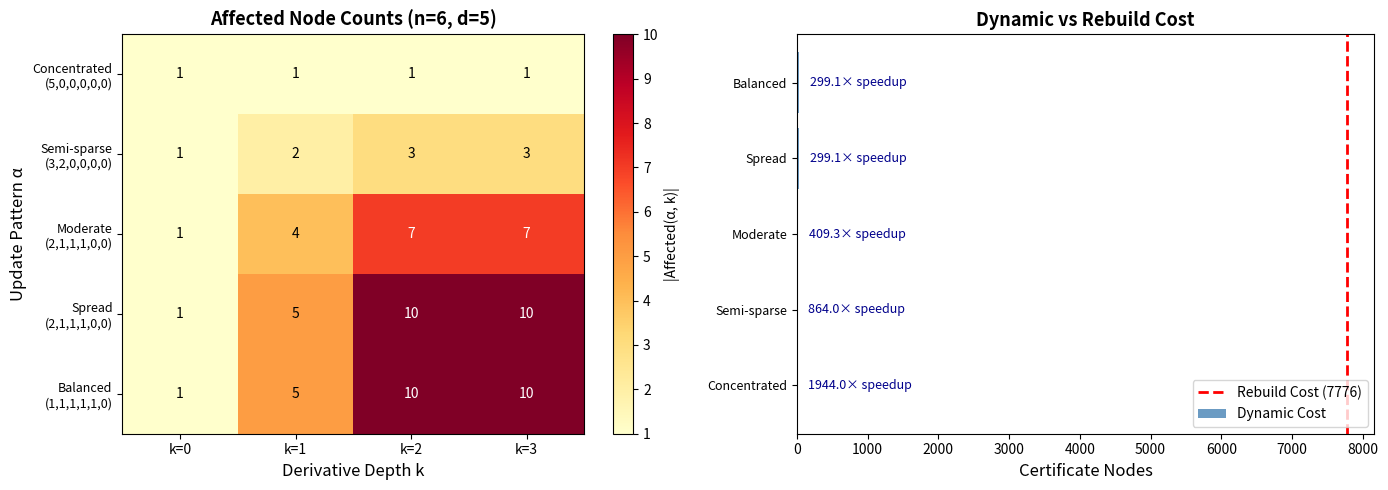

Generate this figure with matplotlib:
"""
Visualization: Affected Node Heatmap
=====================================

Visualizes the affected derivative node counts across different update
exponents and derivative depths. Shows how sparsity of the update monomial
controls the number of certificate nodes that need recomputation.

This is the core visual insight of the locality theorem: sparse updates
create sparse certificate perturbations.
"""

import numpy as np
import matplotlib.pyplot as plt
from matplotlib.colors import LogNorm


def affected_count(alpha, k):
    """Count multiindices beta with sum(beta)=k and beta_i <= alpha_i."""
    n = len(alpha)
    result = [0]
    def _bt(idx, rem, cur):
        if idx == n:
            if rem == 0:
                result[0] += 1
            return
        for v in range(min(alpha[idx], rem) + 1):
            _bt(idx + 1, rem - v, cur + [v])
    _bt(0, k, [])
    return result[0]


def dynamic_cert_cost(alpha, d):
    return sum(affected_count(alpha, k) for k in range(d - 1))


# Parameters
n = 6  # number of variables
d = 5  # degree

# Generate different update patterns
patterns = {
    'Concentrated\n(5,0,0,0,0,0)': (5, 0, 0, 0, 0, 0),
    'Semi-sparse\n(3,2,0,0,0,0)': (3, 2, 0, 0, 0, 0),
    'Moderate\n(2,1,1,1,0,0)': (2, 1, 1, 1, 0, 0),
    'Spread\n(2,1,1,1,0,0)': (1, 1, 1, 1, 1, 0),
    'Balanced\n(1,1,1,1,1,0)': (1, 1, 1, 1, 1, 0),
}

# Create heatmap data
depth_range = range(d - 1)
data = np.zeros((len(patterns), len(depth_range)))
labels = list(patterns.keys())

for i, (name, alpha) in enumerate(patterns.items()):
    for j, k in enumerate(depth_range):
        data[i, j] = affected_count(alpha, k)

# Plot
fig, axes = plt.subplots(1, 2, figsize=(14, 5))

# Heatmap
ax = axes[0]
im = ax.imshow(data, cmap='YlOrRd', aspect='auto', interpolation='nearest')
ax.set_xticks(range(len(depth_range)))
ax.set_xticklabels([f'k={k}' for k in depth_range])
ax.set_yticks(range(len(labels)))
ax.set_yticklabels(labels, fontsize=9)
ax.set_xlabel('Derivative Depth k', fontsize=12)
ax.set_ylabel('Update Pattern α', fontsize=12)
ax.set_title(f'Affected Node Counts (n={n}, d={d})', fontsize=13, fontweight='bold')

# Add text annotations
for i in range(len(labels)):
    for j in range(len(depth_range)):
        ax.text(j, i, f'{int(data[i, j])}', ha='center', va='center',
                fontsize=10, color='black' if data[i, j] < data.max() * 0.6 else 'white')

plt.colorbar(im, ax=ax, label='|Affected(α, k)|')

# Bar chart: total dynamic cost vs rebuild cost
ax2 = axes[1]
dyn_costs = [dynamic_cert_cost(alpha, d) for alpha in patterns.values()]
rebuild = n ** d

x = np.arange(len(patterns))
bars = ax2.barh(x, dyn_costs, color='steelblue', alpha=0.8, label='Dynamic Cost')
ax2.axvline(x=rebuild, color='red', linestyle='--', linewidth=2, label=f'Rebuild Cost ({rebuild})')
ax2.set_yticks(x)
ax2.set_yticklabels([k.split('\n')[0] for k in labels], fontsize=9)
ax2.set_xlabel('Certificate Nodes', fontsize=12)
ax2.set_title('Dynamic vs Rebuild Cost', fontsize=13, fontweight='bold')
ax2.legend(loc='lower right')

# Add speedup annotations
for i, (dc, bar) in enumerate(zip(dyn_costs, bars)):
    speedup = rebuild / dc if dc > 0 else float('inf')
    ax2.text(dc + rebuild * 0.02, i, f'{speedup:.1f}× speedup',
             va='center', fontsize=9, color='darkblue')

plt.tight_layout()
plt.savefig('viz_affected_heatmap.png', dpi=150, bbox_inches='tight')
plt.close()
print("Saved viz_affected_heatmap.png")
